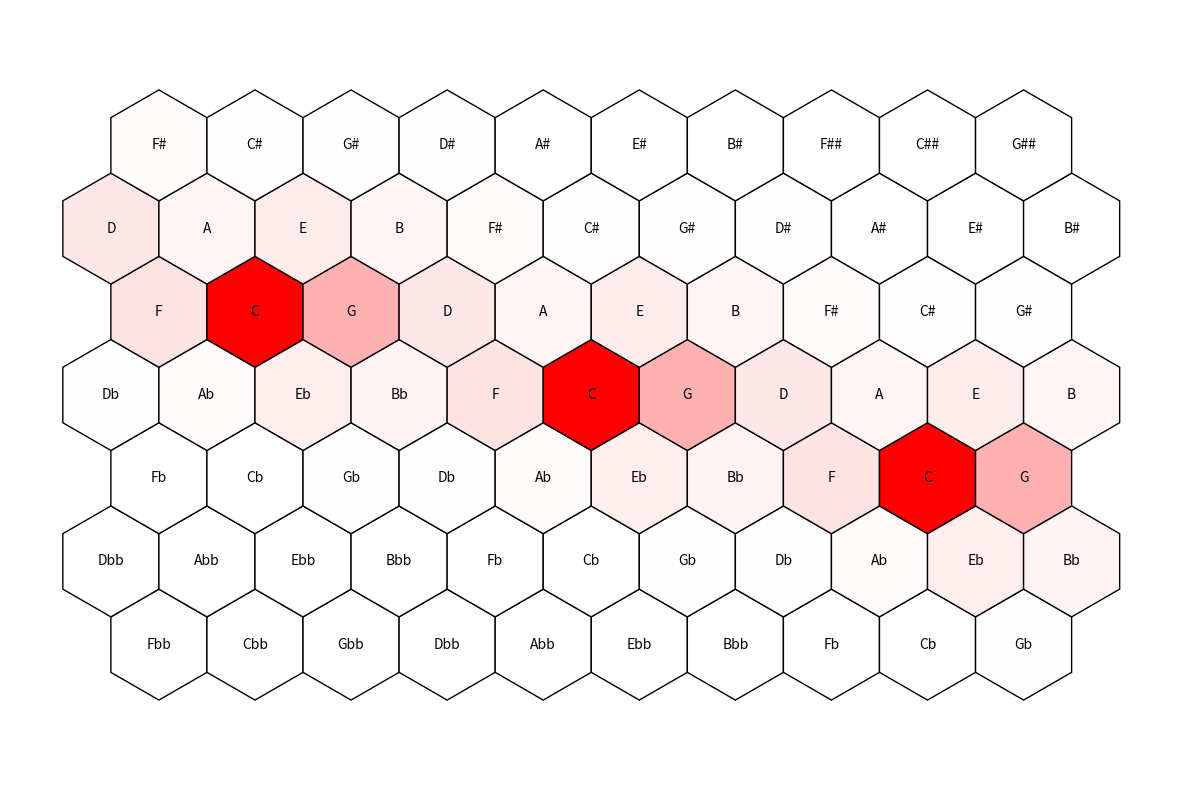

This chart was generated by the following Python code:
import matplotlib as mpl
import matplotlib.pyplot as plt
import numpy as np

### Functions to generate arbitrary line-of-fifths (lof) segment
steps = {s:idx for s, idx in zip(list('FCGDAEB'), range(7))}

def get_lof_no(tpc):
    """Returns tpc from lof number"""
    step = steps[tpc[0]]
    accs = tpc[1:].count('#') - tpc[1:].count('b')

    return step + 7 * accs

def get_tpc(lof_no):
    """Returns tpc for lof number"""
    a, b = divmod(lof_no, 7)
    d = {v:k for k, v in steps.items()}
    tpc = d[b]
    if a < 0:
        tpc += abs(a) * 'b'
    if a > 0:
        tpc += abs(a) * '#'
    return tpc

def get_lof(min_tpc, max_tpc):
    """Returns number range on from tpcs"""
    min = get_lof_no(min_tpc)
    max = get_lof_no(max_tpc)

    if max < min:
        raise UserWarning(f"{min_tpc} is not lower than {max_tpc}.")
    return [get_tpc(l) for l in np.arange(min, max + 1)]

class Tone:

    e_x = np.array([1, 0])
    e_y = np.array([np.cos(np.pi / 3), -np.sin(np.pi / 3)])
    eq = np.array([3, 1])

    @staticmethod
    def plot(tones, weights, min_col=(1, 1, 1), max_col=(1, 0, 0)):
        weights = np.array(weights)
        weights /= np.max(weights)
        min_col = np.array(min_col)
        max_col = np.array(max_col)
        fig, ax = plt.subplots(1, 1, figsize=(15, 10))
        center_x, center_y = [t.loc for t in tones if t.name == 'C'][0]
        x_min = center_x - 5
        x_max = center_x + 5
        y_min = center_y - 5
        y_max = center_y + 5
        for t, w in zip(tones, weights):
            for eq_idx in range(-3, 4):
                loc = t.get_loc(eq_idx)
                if not (x_min <= loc[0] <= x_max and y_min <= loc[1] <= y_max):
                    continue
                ax.text(*loc,
                        t.name,
                        horizontalalignment='center',
                        verticalalignment='center')
                ax.add_patch(mpl.patches.CirclePolygon(
                    loc,
                    radius=np.tan(np.pi / 6),
                    resolution=6,
                    facecolor=w * max_col + (1 - w) * min_col,
                    edgecolor=(0, 0, 0)))
        plt.axis('equal')
        plt.axis('off')
        plt.show()

    @staticmethod
    def diffuse(tones, action_probs, discount=0.9, init_dist=None, max_iter=1000):
        n = len(tones)
        # initialize init_dist if not provided or convert to numpy array
        if init_dist is None:
            init_dist = np.zeros(n)
            for idx, t in enumerate(tones):
                if t.name == 'C':# or t.name == 'G':
                    init_dist[idx] = 1 #0.5
        else:
            init_dist = np.array(init_dist)
        if not np.isclose(np.sum(init_dist), 1):
            raise UserWarning(f"Init dist not normalized (sum={np.sum(init_dist)})")
        # normalize action_probs and convert to numpy array
        action_probs = np.array(action_probs)
        action_probs = action_probs / np.sum(action_probs)
        # initialize transition matrices
        transition_matrices = [np.zeros((n, n)) for _ in action_probs]
        for from_idx in range(n):
            for to_idx in range(n):
                for mat_idx, step in enumerate([
                    1,   # fifth up
                    -1,  # fifth down
                    -3,  # minor third up
                    3,   # minor third down
                    4,  # major third up
                    -4    # major third down
                ]):
                    if to_idx - from_idx == step:
                        transition_matrices[mat_idx][from_idx, to_idx] = discount

        # diffuse
        current_dist = init_dist.copy()
        next_dist = np.zeros_like(current_dist)
        for iteration in range(max_iter):
            np.copyto(next_dist, init_dist)
            for a_idx, a_prob in enumerate(action_probs):
                next_dist += a_prob * np.einsum('i,ij->j', current_dist, transition_matrices[a_idx])
            if np.all(np.isclose(current_dist, next_dist, atol=1e-2)):
                break
            else:
                # use new distribution as current for next iteration
                np.copyto(current_dist, next_dist)
        else:
            raise UserWarning(f"Did not converge after {iteration} iterations")
        return next_dist

    def __init__(self, loc, name, weight=0):
        self.loc = np.array(loc)
        self.name = name

    def get_loc(self, eq_idx=0):
        x, y = self.loc + Tone.eq * eq_idx
        return x * Tone.e_x + y * Tone.e_y

if __name__ == "__main__":
    lof = get_lof('Fbb', 'B##')
    tones = [Tone((idx, 0), name) for idx, name in enumerate(lof)]
    weights = Tone.diffuse(tones=tones, action_probs=[1.5, .5, .3, 0, .3, 0], discount=.5)
    Tone.plot(tones, weights=weights)
    print()
